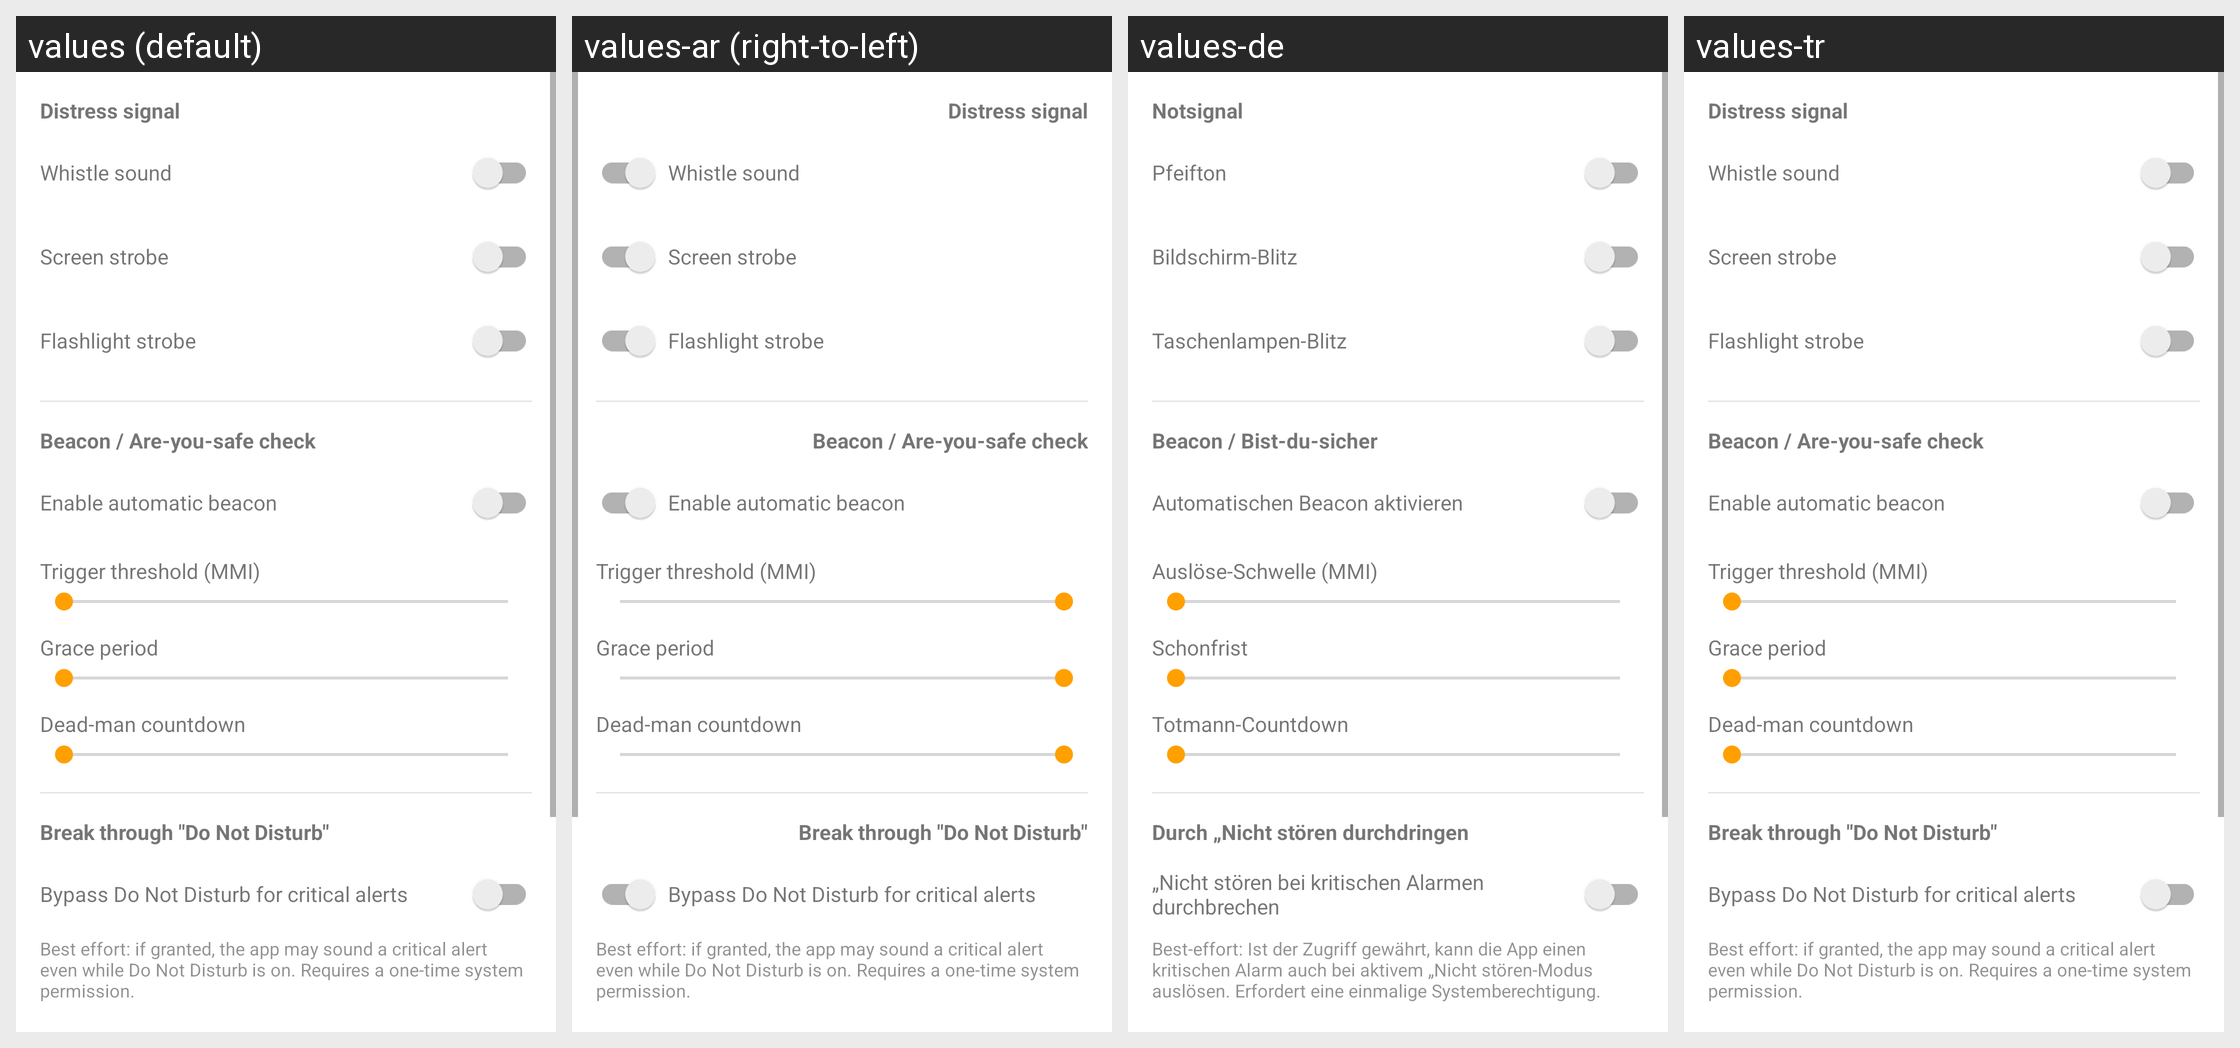

Strings drawn on this Android screen and how each of the app's shown locales translates them:
Android screen res/layout/fragment_safety.xml rendered under 4 locales, left to right: values (default), values-ar (right-to-left), values-de, values-tr. Device: Nexus 5 (rendered at 1080×1920; each locale shown at half size, 540×960, under a caption strip naming it); theme Theme.Tda.
Other locales in the repository, not shown: values-ku.
Strings drawn on this screen, with the default value and each locale's value (text and hints the layout hard-codes, and strings that could not be matched under every locale, appear in the picture but are not listed):

safety_section_signal
  values: Distress signal
  values-ar: Distress signal  [not translated; the default value is used]
  values-de: Notsignal
  values-tr: Distress signal  [not translated; the default value is used]

safety_signal_whistle
  values: Whistle sound
  values-ar: Whistle sound  [not translated; the default value is used]
  values-de: Pfeifton
  values-tr: Whistle sound  [not translated; the default value is used]

safety_signal_screen_strobe
  values: Screen strobe
  values-ar: Screen strobe  [not translated; the default value is used]
  values-de: Bildschirm-Blitz
  values-tr: Screen strobe  [not translated; the default value is used]

safety_signal_torch_strobe
  values: Flashlight strobe
  values-ar: Flashlight strobe  [not translated; the default value is used]
  values-de: Taschenlampen-Blitz
  values-tr: Flashlight strobe  [not translated; the default value is used]

safety_section_beacon
  values: Beacon / Are-you-safe check
  values-ar: Beacon / Are-you-safe check  [not translated; the default value is used]
  values-de: Beacon / Bist-du-sicher
  values-tr: Beacon / Are-you-safe check  [not translated; the default value is used]

safety_beacon_enabled
  values: Enable automatic beacon
  values-ar: Enable automatic beacon  [not translated; the default value is used]
  values-de: Automatischen Beacon aktivieren
  values-tr: Enable automatic beacon  [not translated; the default value is used]

safety_beacon_mmi_label
  values: Trigger threshold (MMI)
  values-ar: Trigger threshold (MMI)  [not translated; the default value is used]
  values-de: Auslöse-Schwelle (MMI)
  values-tr: Trigger threshold (MMI)  [not translated; the default value is used]

safety_grace_label
  values: Grace period
  values-ar: Grace period  [not translated; the default value is used]
  values-de: Schonfrist
  values-tr: Grace period  [not translated; the default value is used]

safety_deadman_label
  values: Dead-man countdown
  values-ar: Dead-man countdown  [not translated; the default value is used]
  values-de: Totmann-Countdown
  values-tr: Dead-man countdown  [not translated; the default value is used]

safety_section_dnd
  values: Break through "Do Not Disturb"
  values-ar: Break through "Do Not Disturb"  [not translated; the default value is used]
  values-de: Durch „Nicht stören durchdringen
  values-tr: Break through "Do Not Disturb"  [not translated; the default value is used]

safety_dnd_bypass
  values: Bypass Do Not Disturb for critical alerts
  values-ar: Bypass Do Not Disturb for critical alerts  [not translated; the default value is used]
  values-de: „Nicht stören bei kritischen Alarmen durchbrechen
  values-tr: Bypass Do Not Disturb for critical alerts  [not translated; the default value is used]

safety_dnd_explain
  values: Best effort: if granted, the app may sound a critical alert even while Do Not Disturb is on. Requires a one-time system permission.
  values-ar: Best effort: if granted, the app may sound a critical alert even while Do Not Disturb is on. Requires a one-time system permission.  [not translated; the default value is used]
  values-de: Best-effort: Ist der Zugriff gewährt, kann die App einen kritischen Alarm auch bei aktivem „Nicht stören-Modus auslösen. Erfordert eine einmalige Systemberechtigung.
  values-tr: Best effort: if granted, the app may sound a critical alert even while Do Not Disturb is on. Requires a one-time system permission.  [not translated; the default value is used]
